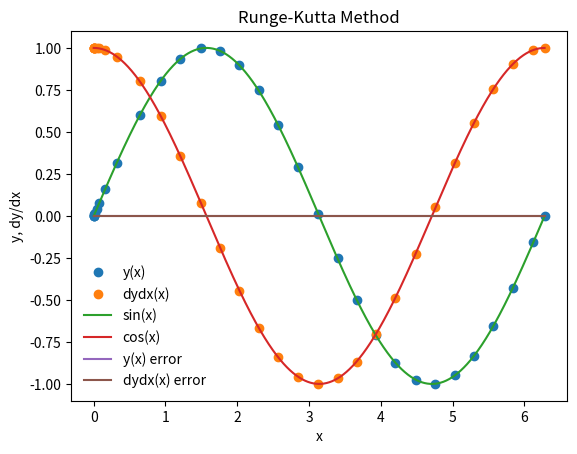

Python code for this plot:
%matplotlib inline
import matplotlib.pyplot as plt
import numpy as np

def dydx(x,y):
    
    '''
    set the derivatives
    our equation is d^2y/dx^2 = -y
    so we can write:
        dydx = z
        dzdx = -y
    
    we will set y = y[0]
    we will set z = y[1]
    '''
    
    #declare an array
    y_derivs = np.zeros(2)
    
    #set dydx = z
    y_derivs[0] = y[1]
    
    #set dzdx = -y
    y_derivs[1] = -1*y[0]
    
    #here we have to return an array
    
    return y_derivs

def cashkarp_core1(dydx,xi,yi,nv,h):
    
    #will give single step
    #xi is x on left side of step
    #nv is number of variables (for this it's 2)
    #yi is an array at location xi
    #h is
    
    #declare k? (multiple integer values of k) arrays
    k1 = np.zeros(nv)
    k2 = np.zeros(nv) #one element is y, one is z
    k3 = np.zeros(nv)
    k4 = np.zeros(nv)
    k5 = np.zeros(nv)
    k6 = np.zeros(nv)
        
    
    #get k1 values
    y_derivs = dydx(xi,yi)
    k1[:] = h*y_derivs[:] #two equations, operating on all elements of array
    
    #k2 values
    y_derivs = dydx(xi + (1/5)*h, yi[:] + (1/5)*k1[:])
    k2[:] = h*y_derivs[:]
    
    #k3 values
    y_derivs = dydx(xi + (3/10)*h, yi[:] + (3/40)*k1[:] + (9/40)*k2[:])
    k3[:] = h*y_derivs[:]
    
    #k4 values
    y_derivs = dydx(xi + (3/5)*h, yi[:] + (3/10)*k1[:] + (-9/10)*k2[:] + (6/5)*k3[:])
    k4[:] = h*y_derivs[:]
    
    #k5 values
    y_derivs = dydx(xi + h, yi[:] + (-11/54)*k1[:] + (5/2)*k2[:] + (-70/27)*k3[:] + (35/27)*k4[:])
    k5[:] = h*y_derivs[:]
    
    #k6 values
    y_derivs = dydx(xi + (7/8)*h, yi[:] + (1631/55296)*k1[:] + (175/512)*k2[:] + (575/13824)*k3[:] + (44275/110592)*k4[:] + (253/4096)*k5[:])
    k6[:] = h*y_derivs[:]
    
    #advance y by a step h
    #use values from Cash-Karp value table
    
    yipo = yi + (37/378)*k1 + 0.0*k2 + (250/621)*k3 + (125/594)*k4 + 0.0*k5 + (512/1771)*k6
    
    return yipo

def cashkarp_core2(dydx,xi,yi,nv,h):
    
    #will give single step
    #xi is x on left side of step
    #nv is number of variables (for this it's 2)
    #yi is an array at location xi
    #h is
    
    #declare k? (multiple integer values of k) arrays
    k1 = np.zeros(nv)
    k2 = np.zeros(nv) #one element is y, one is z
    k3 = np.zeros(nv)
    k4 = np.zeros(nv)
    k5 = np.zeros(nv)
    k6 = np.zeros(nv)
        

   #get k1 values
    y_derivs = dydx(xi,yi)
    k1[:] = h*y_derivs[:] #two equations, operating on all elements of array
    
    #k2 values
    y_derivs = dydx(xi + (1/5)*h, yi[:] + (1/5)*k1[:])
    k2[:] = h*y_derivs[:]
    
    #k3 values
    y_derivs = dydx(xi + (3/10)*h, yi[:] + (3/40)*k1[:] + (9/40)*k2[:])
    k3[:] = h*y_derivs[:]
    
    #k4 values
    y_derivs = dydx(xi + (3/5)*h, yi[:] + (3/10)*k1[:] + (-9/10)*k2[:] + (6/5)*k3[:])
    k4[:] = h*y_derivs[:]
    
    #k5 values
    y_derivs = dydx(xi + h, yi[:] + (-11/54)*k1[:] + (5/2)*k2[:] + (-70/27)*k3[:] + (35/27)*k4[:])
    k5[:] = h*y_derivs[:]
    
    #k6 values
    y_derivs = dydx(xi + (7/8)*h, yi[:] + (1631/55296)*k1[:] + (175/512)*k2[:] + (575/13824)*k3[:] + (44275/110592)*k4[:] + (253/4096)*k5[:])
    k6[:] = h*y_derivs[:]
    
    #advance y by a step h
    #use values from Cash-Karp value table
    
    yipo_comp = yi + (2825/27648)*k1 + 0.0*k2 + (18575/48384)*k3 + (13525/55296)*k4 + (277/14336)*k5 + (1/4)*k6
    
    return yipo_comp

def cashkarp_ad(dydx,x_i,y_i,nv,h,tol):
    
    # h = step
    # tolerace
    
    SAFETY = 0.9 # next step can only be 90% smaller
    H_NEW_FAC = 2.0 # next step can only be twice as big
    
    #max iterations and initial iteration
    imax = 10000
    i = 0
    
    #create an error
    delta = np.full(nv,2*tol)
    
    #remember the step
    h_step = h
    
    #adjust step
    while (delta.max()/tol > 1.0):
        
        #estimate our error by taking the difference between yn+1 and yn+1* in Cash-Karp table
        ck1 = cashkarp_core1(dydx,x_i,y_i,nv,h_step)
        ck2 = cashkarp_core2(dydx,x_i,y_i,nv,h_step)

        delta = np.fabs(ck1 - ck2)
        
        #if the error is too large, take a smaller step
        if(delta.max()/tol > 1.0):
            
            h_step *= SAFETY * (delta.max()/tol)**(-0.25)
            
        #check the iteration
        if(i > imax):
            print('Too many iterations in rk4_mv_ad()')
            raise StopIteration('Ending after i = ', i)
        #iterate
        i += 1
        
    #next time, try to take a bigger step
    h_new = np.fmin(h_step * (delta.max()/tol)**(-0.9), h_step*H_NEW_FAC)
    
    #return the answer, a new step, and the step we actually took
    return ck1, h_new, h_step

def cashkarp(dfdx,a,b,y_a,tol):
    
    #dfdx is the derivative wrtx
    #a is lower bound
    #b is upper bound
    #y_a boundary conditions
    #tol is the tolerance for integrating y
    
    #define starting step
    xi = a
    yi = y_a.copy()
    
    #an initial step size == make very small
    h = 1.0e-4 * (b-a)
    
    #max iterations
    imax = 10000
    i = 0
    
    #set number of coupled odes to the size of y_a
    nv = len(y_a)
    
    #set the initial condtions
    x = np.full(1,a)
    y = np.full((1,nv), y_a)
    
    #set a flag
    flag = 1
    
    #loop until we reach the right side (we don't know how many steps to take)
    while (flag):
        
        #calculate y_i+1
        yi_new, h_new, h_step = cashkarp_ad(dydx,xi,yi,nv,h,tol)
        
        #update step
        h = h_new
        
        #prevent overshoot
        if(xi+h_step>b):
            
            #take smaller step
            h = b - xi
            
            #recalculate y_i+1
            yi_new, h_new, h_step = cashkarp_ad(dydx,xi,yi,nv,h,tol)
            
            #break
            flag = 0
            
        #update values
        xi += h_step
        yi[:] = yi_new[:]
        
        #add the step to the arrays
        x = np.append(x,xi)
        y_new = np.zeros((len(x), nv))
        y_new[0:len(x)-1,:] = y
        y_new[-1,:] = yi[:]
        del y
        y = y_new
        
        #prevent too many iterations
        if (i>imax):
            print('Max iterations reached')
            raise StopIteration('Iteration number = ', i)
            
        i += 1
        
        #output some information
        s = 'i = %3d\tx = %9.8f\th = %9.8f\tb = %9.8f' % (i,xi,h_step,b)
        print(s)
        
        # break if new xi is == b
        if (xi == b):
            flag = 0
            
    return x,y

a = 0.0
b = 2.0*np.pi

y_0 = np.zeros(2)
y_0[0] = 0.0
y_0[1] = 1.0
nv = 2

tolerance = 1.0e-6

#perform integration
x,y = cashkarp(dydx,a,b,y_0,tolerance)

plt.plot(x,y[:,0], 'o',label = 'y(x)')
plt.plot(x,y[:,1], 'o',label = 'dydx(x)')
xx = np.linspace(0,2.0*np.pi, 1000)
plt.plot(xx, np.sin(xx), label='sin(x)')
plt.plot(xx, np.cos(xx), label='cos(x)')
plt.xlabel('x')
plt.ylabel('y, dy/dx')
plt.legend(frameon=False)
plt.title('Runge-Kutta Method')

sine = np.sin(x)
cosine = np.cos(x)

y_error = (y[:,0]-sine)
dydx_error = (y[:,1]-cosine)

plt.plot(x,y_error,label='y(x) error')
plt.plot(x,dydx_error,label='dydx(x) error')
plt.legend(frameon = False)